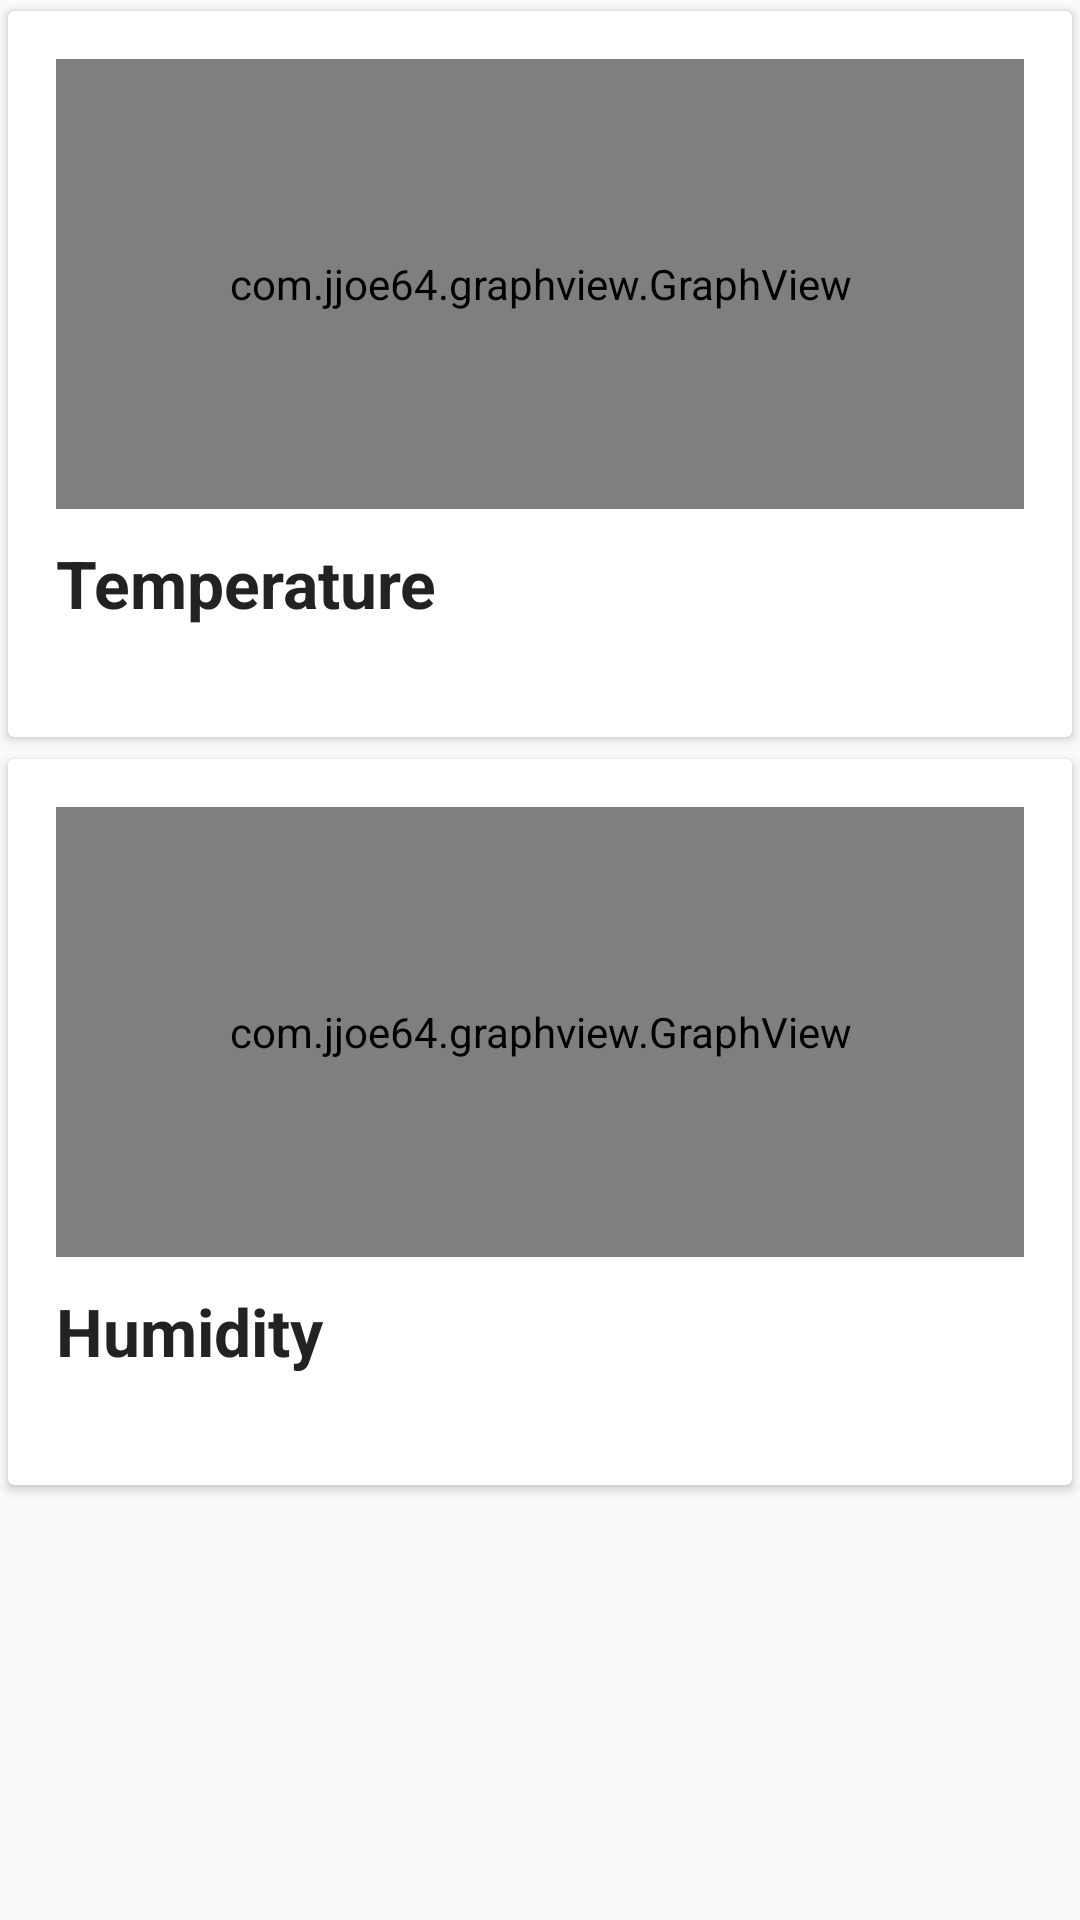

Produce the Android XML layout that renders to this screen, including the resource entries it uses.
<!-- AndroidManifest.xml: application theme AppTheme -->
<!-- res/layout/node_graph_view.xml -->
<?xml version="1.0" encoding="utf-8"?>
<RelativeLayout xmlns:android="http://schemas.android.com/apk/res/android"
    xmlns:tools="http://schemas.android.com/tools"
    android:layout_width="match_parent"
    android:layout_height="match_parent"
    xmlns:card_view="http://schemas.android.com/apk/res-auto"
    android:orientation="vertical">


    <androidx.cardview.widget.CardView
        android:layout_below="@+id/actionbar"
        android:layout_width="match_parent"
        android:layout_height="wrap_content"
        android:id="@+id/cardTempScrolling"
        card_view:cardBackgroundColor="@android:color/white"
        card_view:cardElevation="2sp"
        card_view:cardUseCompatPadding="true">

        <RelativeLayout
            android:layout_width="match_parent"
            android:layout_height="match_parent"
            android:layout_margin="16dp">

            <com.jjoe64.graphview.GraphView
                android:layout_width="match_parent"
                android:layout_height="150dp"
                android:id="@+id/temp_graph" />

            <TextView
                android:id="@+id/title2"
                android:layout_width="wrap_content"
                android:layout_height="wrap_content"
                android:layout_below="@+id/temp_graph"
                android:maxLines="1"
                android:gravity="center"
                android:text="Temperature"
                android:layout_marginTop="10dp"
                android:textColor="#222"
                android:textStyle="bold"
                android:textSize="22dp" />


            <ImageView
                android:layout_width="40dp"
                android:layout_height="40dp"
                android:src="@drawable/fullscreen"
                android:id="@+id/img_fullScreenTemp"
                android:layout_margin="5dp"
                android:layout_alignParentRight="true"
                android:layout_alignTop="@id/title2"/>

        </RelativeLayout>

    </androidx.cardview.widget.CardView>


    <androidx.cardview.widget.CardView
        android:layout_below="@+id/cardTempScrolling"
        android:layout_width="match_parent"
        android:layout_height="wrap_content"
        android:id="@+id/cardHumidityScrolling"

        card_view:cardBackgroundColor="@android:color/white"
        card_view:cardElevation="2sp"
        card_view:cardUseCompatPadding="true">

        <RelativeLayout
            android:layout_width="match_parent"
            android:layout_height="match_parent"
            android:layout_margin="16dp">

            <com.jjoe64.graphview.GraphView
                android:layout_width="match_parent"
                android:layout_height="150dp"
                android:id="@+id/humidity_graph" />

            <TextView
                android:id="@+id/tv_humidity"
                android:layout_width="wrap_content"
                android:layout_height="wrap_content"
                android:layout_below="@+id/humidity_graph"
                android:maxLines="1"
                android:gravity="center"
                android:text="Humidity"
                android:layout_marginTop="10dp"
                android:textColor="#222"
                android:textStyle="bold"
                android:textSize="22dp" />


            <ImageView
                android:layout_width="40dp"
                android:layout_height="40dp"
                android:src="@drawable/fullscreen"
                android:id="@+id/img_fullScreenHumidity"
                android:layout_margin="5dp"
                android:layout_alignParentRight="true"
                android:layout_alignTop="@id/tv_humidity"/>
        </RelativeLayout>

    </androidx.cardview.widget.CardView>

</RelativeLayout>
<!-- resources referenced by this layout -->
<resources>
  <style name="AppTheme" parent="Theme.MaterialComponents.Light.DarkActionBar.Bridge">
          <item name="android:windowNoTitle">true</item>
          <item name="windowActionBar">true</item>
          <item name="colorPrimary">@color/colorPrimary</item>
          <item name="colorPrimaryDark">@color/colorPrimaryDark</item>
          <item name="colorAccent">@color/colorAccent</item>
  
          <item name="android:windowIsFloating">false</item>
  
          //No support for dark mode
          <item name="android:forceDarkAllowed" tools:targetApi="q">false</item>
      </style>
  <color name="colorPrimary">#254872</color>
  <color name="colorPrimaryDark">#214066</color>
  <color name="colorAccent">#214066</color>
</resources>
